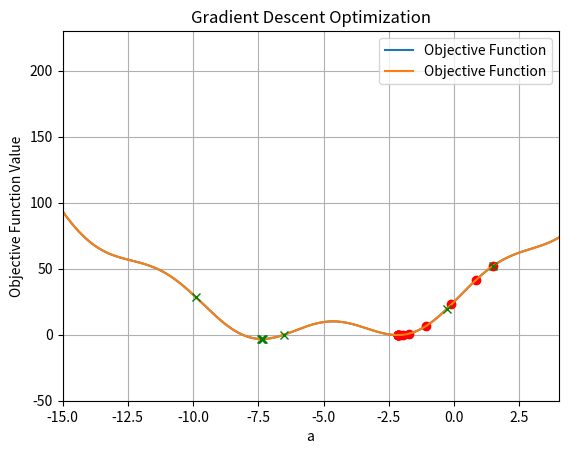

This figure's Python source:
import numpy as np
import matplotlib.pyplot as plt

# Objective function
def Objective(a):
    return (a+5)**2+10*np.sin(a)

# Custom learning rate calculation function
def custom_learning_rate(x_k, x_km1, grad_k, grad_km1):
    step = np.abs(((np.transpose(x_k - x_km1)* (grad_k - grad_km1)))/((grad_k - grad_km1)**2))
    return step

# Plot
a_values = np.linspace(-15, 4, 400)
plt.plot(a_values, Objective(a_values), label='Objective Function')
plt.xlabel('a')
plt.ylabel('Objective Function Value')
plt.title('Gradient Descent Optimization')
plt.grid(True)
plt.legend()

# Initialization
x = [2]  # random parameter
tol = 0.001  # epsilon
error = 1
h = 0.01  # h of numerical derivate calculation
step = 0.05  # t_k
k = 0  # count

# Gradient Descent
while error > tol:
    grad = (Objective(x[k]) - Objective(x[k] - h)) / h
    x.append(x[k] - step * grad)
    error = abs(x[k + 1] - x[k])  # to stop algorithm
    k += 1

    # Plot
    plt.plot(x[k], Objective(x[k]), 'ro')
    plt.xlim(-15, 4)
    plt.ylim(-50, 230)
    plt.pause(0.1)

plt.show()

# Plot
a_values = np.linspace(-15, 4, 400)
plt.plot(a_values, Objective(a_values), label='Objective Function')
plt.xlabel('a')
plt.ylabel('Objective Function Value')
plt.title('Gradient Descent Optimization')
plt.grid(True)
plt.legend()

# Initialization
x = [2]  # random parameter
tol = 0.001  # epsilon
error = 1
h = 0.01  # h of numerical derivate calculation
step = 0.05  # t_k
k = 0  # count
grad_prev = 0
 
# Gradient Descent with change step
while error > tol:
    grad = (Objective(x[k]) - Objective(x[k] - h)) / h
    if k > 0.5:
        learning_rate = custom_learning_rate(x[k], x[k-1], grad, grad_prev)
    else:
        learning_rate = step
    
    x.append(x[k] - learning_rate * grad)
    grad_prev = grad
    error = abs(x[k + 1] - x[k])  # to stop algorithm
    k += 1
 
    # Plot
    plt.plot(x[k], Objective(x[k]), 'g x')
    plt.xlim(-15, 4)
    plt.ylim(-50, 230)
    plt.pause(0.1)
 
plt.show()
